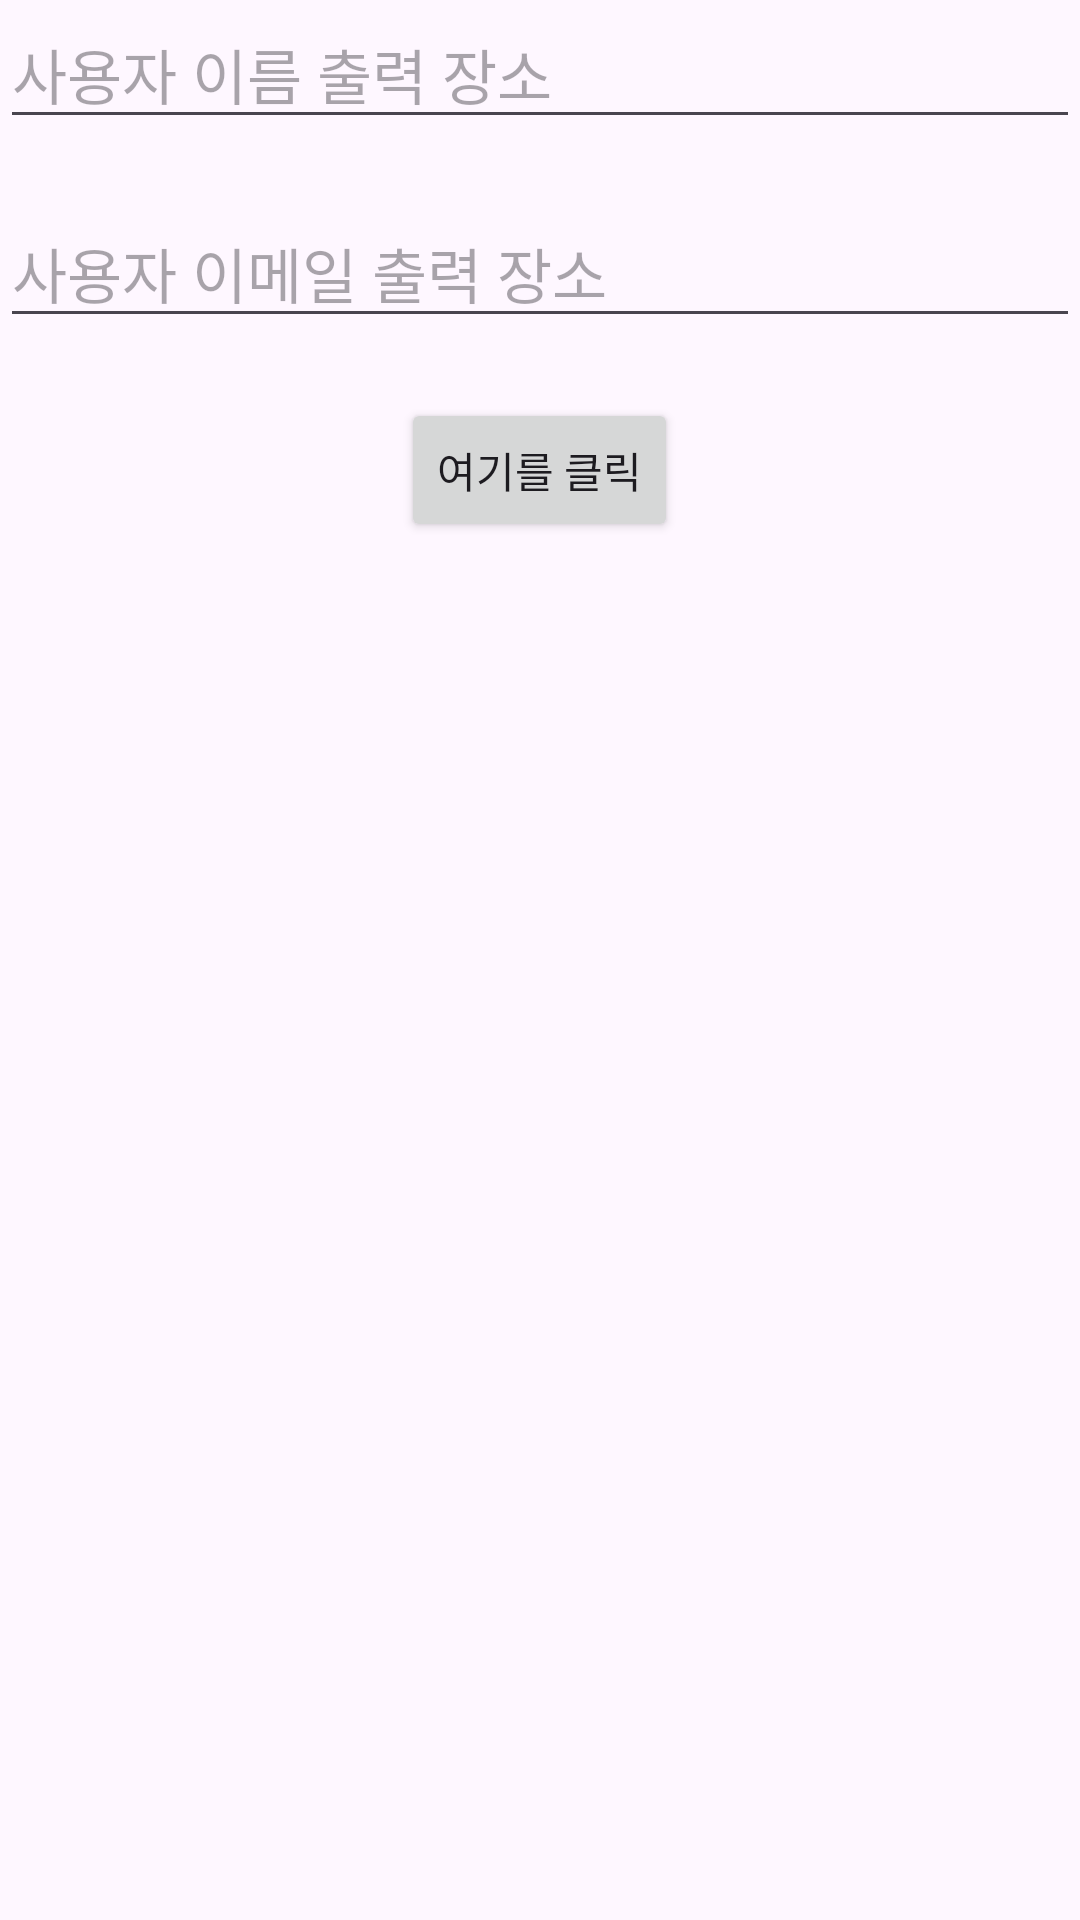

This screen was rendered from an Android layout file. Write that file and the resources it references.
<!-- AndroidManifest.xml: application theme Theme.InputUserInformation0530 -->
<!-- res/layout/activity_main.xml -->
<?xml version="1.0" encoding="utf-8"?>
<LinearLayout xmlns:android="http://schemas.android.com/apk/res/android"
    xmlns:app="http://schemas.android.com/apk/res-auto"
    xmlns:tools="http://schemas.android.com/tools"
    android:id="@+id/main"
    android:orientation="vertical"
    android:gravity="center_horizontal"
    android:layout_width="match_parent"
    android:layout_height="match_parent"
    tools:context=".MainActivity">

    <EditText
        android:id="@+id/editTextName"
        android:layout_width="match_parent"
        android:layout_height="wrap_content"
        android:layout_marginBottom="20dp"
        android:textSize="20sp"
        android:hint="사용자 이름 출력 장소"/>
    <EditText
        android:id="@+id/editTextEmail"
        android:layout_width="match_parent"
        android:layout_height="wrap_content"
        android:layout_marginBottom="20dp"
        android:textSize="20sp"
        android:hint="사용자 이메일 출력 장소"/>
    <Button
        android:id="@+id/btnDlg"
        android:layout_width="wrap_content"
        android:layout_height="wrap_content"
        android:text="여기를 클릭"/>

</LinearLayout>
<!-- resources referenced by this layout -->
<resources>
  <style name="Theme.InputUserInformation0530" parent="Base.Theme.InputUserInformation0530" />
  <style name="Base.Theme.InputUserInformation0530" parent="Theme.Material3.DayNight.NoActionBar">
          
          
      </style>
</resources>
